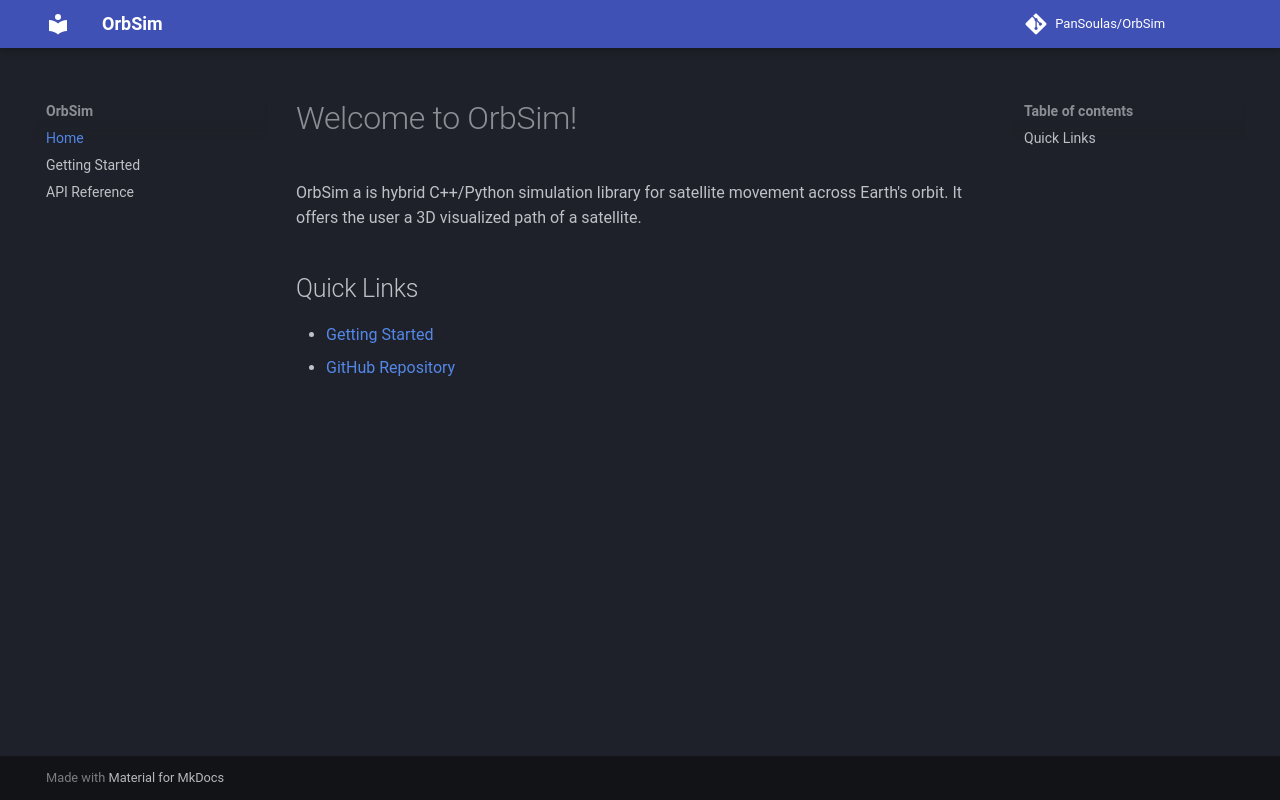

repository: PanSoulas/OrbSim · page: index.html · generator: mkdocs

# Welcome to OrbSim!

OrbSim a is hybrid C++/Python simulation library for satellite movement across Earth's orbit. It offers the user a 3D visualized path of a satellite.

## Quick Links
- [Getting Started](getting_started.md)
- [GitHub Repository](https://github.com/PanSoulas/OrbSim)
